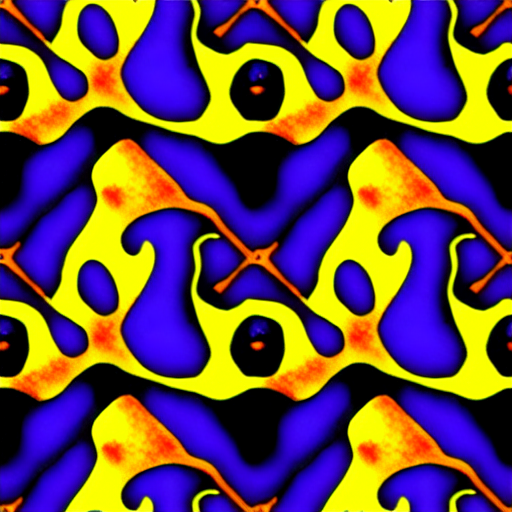
Generation parameters embedded in this image by AUTOMATIC1111 Stable Diffusion web UI or a fork of it (Forge, ...) (PNG 'parameters' text chunk):
halloween seamless tiling by M.C. Escher, colorful, (detailed)
Negative prompt: floor, bathroom
Steps: 512, Sampler: Euler a, CFG scale: 14.0, Seed: 4125763558, Size: 512x512